Run: headless pygame with SDL's dummy video driver; simulated clock (each Clock.tick advances the game by its frame time, no real sleeping); random seed 0; keys injected as events and as key.get_pressed() state; mouse plan: one left click at the window centre at the start of phase 2, then a move to the lower-right quarter at the start of phase 3.
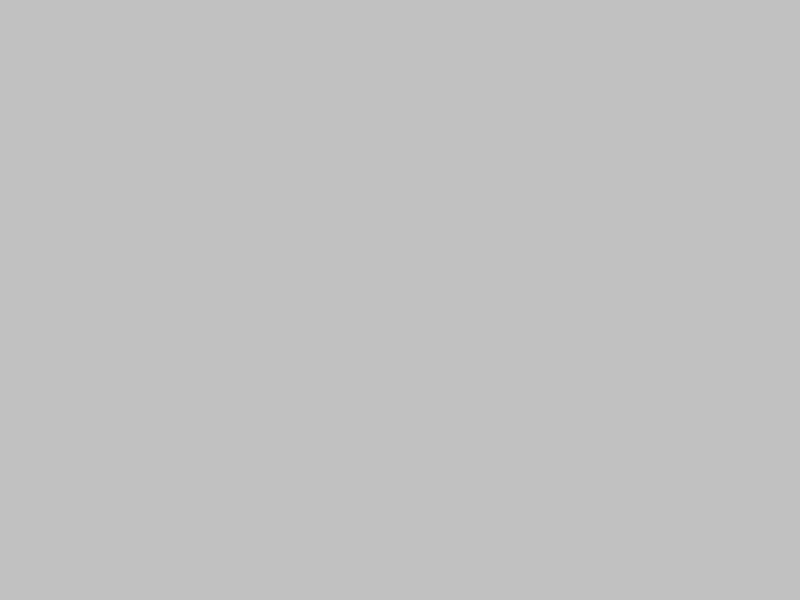
Frame 1 of 4 · flips 1–60 · no input
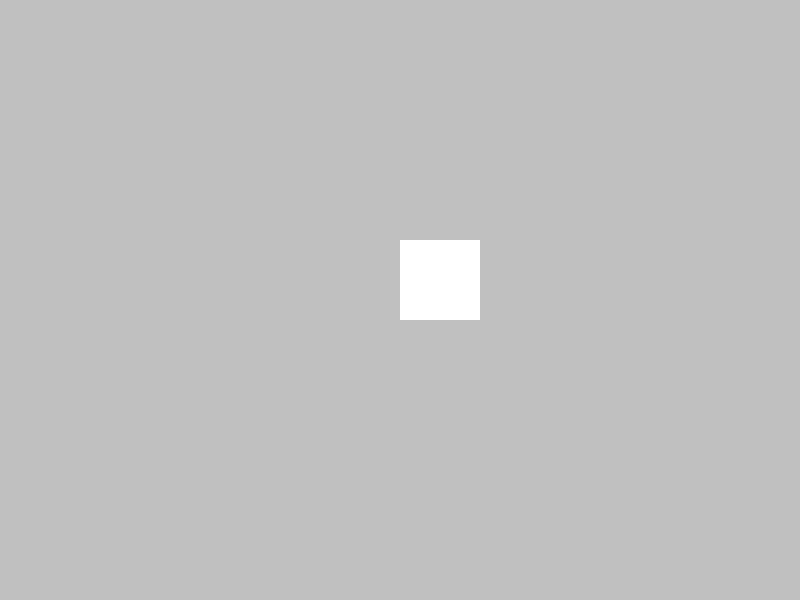
Frame 2 of 4 · flips 61–180 · clicked the window centre · tapped SPACE, RETURN · held RIGHT (→), D
Frame 3 of 4 · flips 181–300 · moved the mouse to the lower-right quarter · held DOWN (↓), S · screen unchanged from frame 2, image omitted
Frame 4 of 4 · flips 301–420 · held LEFT (←), A, UP (↑), W · screen unchanged from frame 3, image omitted

The pygame program that drew these frames:

import pygame
import sys
import random

# Define constants
WIDTH, HEIGHT = 800, 600
ROWS, COLS = 10, 10
CELL_SIZE = WIDTH // COLS

# Define colors
WHITE = (255, 255, 255)
BLACK = (0, 0, 0)
GRAY = (192, 192, 192)
DARK_GRAY = (169, 169, 169)

# Initialize Pygame
pygame.init()

# Create the game window
screen = pygame.display.set_mode((WIDTH, HEIGHT))
pygame.display.set_caption("Minesweeper")

# Function to draw the checkerboard pattern
def draw_checkerboard():
    for row in range(ROWS):
        for col in range(COLS):
            color = WHITE if (row + col) % 2 == 0 else DARK_GRAY
            pygame.draw.rect(screen, color, (col * CELL_SIZE, row * CELL_SIZE, CELL_SIZE, CELL_SIZE))

# Function to initialize the game board
def initialize_board():
    board = [[0 for _ in range(COLS)] for _ in range(ROWS)]
    # Randomly place mines on the board
    for _ in range(15):
        row, col = random.randint(0, ROWS - 1), random.randint(0, COLS - 1)
        while board[row][col] == -1:
            row, col = random.randint(0, ROWS - 1), random.randint(0, COLS - 1)
        board[row][col] = -1
        # Increment the surrounding cells
        for i in range(row - 1, row + 2):
            for j in range(col - 1, col + 2):
                if 0 <= i < ROWS and 0 <= j < COLS and board[i][j] != -1:
                    board[i][j] += 1
    return board

# Function to draw the game board
def draw_board(board, revealed):
    for row in range(ROWS):
        for col in range(COLS):
            cell_rect = pygame.Rect(col * CELL_SIZE, row * CELL_SIZE, CELL_SIZE, CELL_SIZE)
            if revealed[row][col]:
                pygame.draw.rect(screen, WHITE, cell_rect)
                if board[row][col] > 0:
                    font = pygame.font.Font(None, 36)
                    text = font.render(str(board[row][col]), True, BLACK)
                    text_rect = text.get_rect(center=cell_rect.center)
                    screen.blit(text, text_rect)
                elif board[row][col] == -1:
                    pygame.draw.circle(screen, BLACK, cell_rect.center, CELL_SIZE // 2 - 5)
            else:
                pygame.draw.rect(screen, GRAY, cell_rect)
                if revealed[row][col]:
                    pygame.draw.rect(screen, WHITE, cell_rect)

# Function to draw the replay button
def draw_replay_button():
    font = pygame.font.Font(None, 50)
    replay_text = font.render("Replay", True, WHITE)
    replay_rect = replay_text.get_rect(center=(WIDTH // 2, HEIGHT - 50))
    pygame.draw.rect(screen, BLACK, replay_rect)
    screen.blit(replay_text, replay_rect)

# Main game loop
def main():
    clock = pygame.time.Clock()
    game_over = False
    revealed = [[False for _ in range(COLS)] for _ in range(ROWS)]
    board = initialize_board()

    while True:
        for event in pygame.event.get():
            if event.type == pygame.QUIT:
                pygame.quit()
                sys.exit()
            elif event.type == pygame.MOUSEBUTTONDOWN:
                x, y = event.pos
                col = x // CELL_SIZE
                row = y // CELL_SIZE
                if 0 <= row < ROWS and 0 <= col < COLS:
                    if event.button == 1 and not revealed[row][col]:
                        # Left click to reveal cell
                        revealed[row][col] = True
                        if board[row][col] == -1:
                            print("Game Over!")
                            game_over = True
                    elif event.button == 3 and not revealed[row][col]:
                        # Right click to flag/unflag cell
                        revealed[row][col] = True if not revealed[row][col] else False

        screen.fill(BLACK)
        draw_checkerboard()
        draw_board(board, revealed)
        
        if game_over:
            draw_replay_button()
        
        pygame.display.flip()
        clock.tick(30)

# Run the game
if __name__ == "__main__":
    main()
